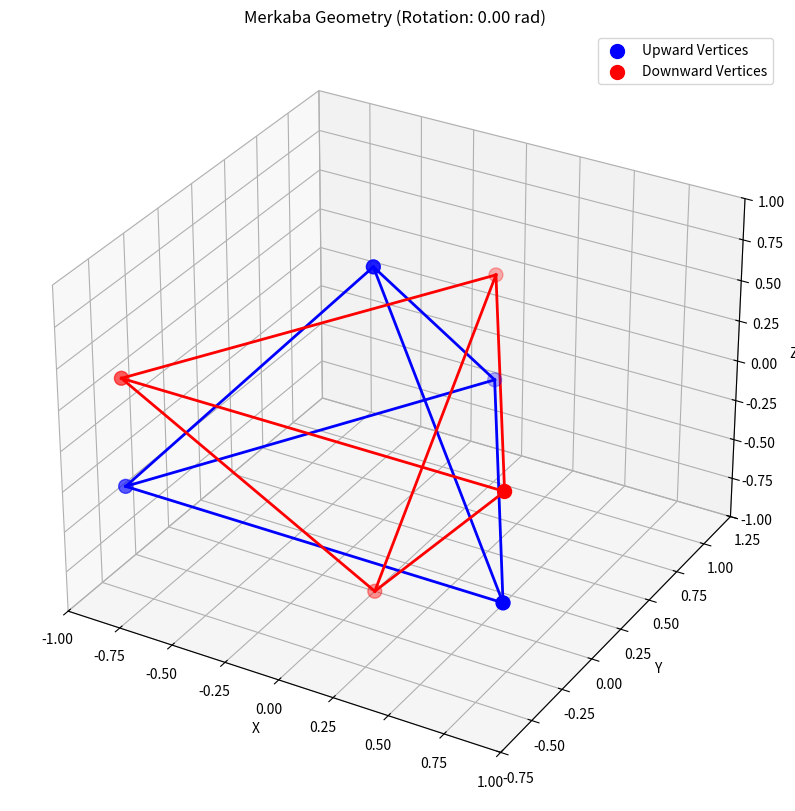
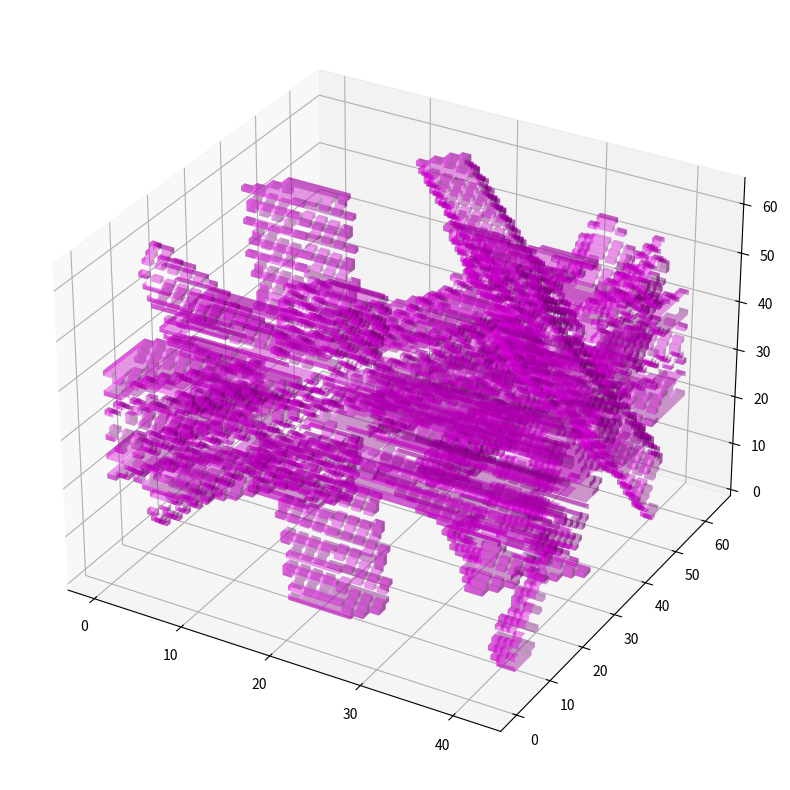

Python code for these plots, in order:
"""
Merkaba Pattern

This module implements the Merkaba sacred geometry pattern.
The Merkaba consists of two counter-rotating tetrahedra, creating a three-dimensional
Star of David pattern that forms a vehicle of light for consciousness.

The Merkaba (also spelled Merkabah) represents the energy field that surrounds
the body and can be used for interdimensional travel and protection during
spiritual transitions.

Author: Soul Development Framework Team
"""

import numpy as np
import matplotlib.pyplot as plt
from mpl_toolkits.mplot3d import Axes3D
import logging

# Configure logging
logging.basicConfig(
    level=logging.INFO,
    format='%(asctime)s - %(name)s - %(levelname)s - %(message)s',
    filename='merkaba.log'
)
logger = logging.getLogger('merkaba')

class Merkaba:
    """
    Implementation of the Merkaba sacred geometry pattern.
    
    The Merkaba consists of two interlocked tetrahedra, one pointing upward
    (representing spiritual energy) and one pointing downward (representing
    physical energy). When counter-rotating, these tetrahedra create a stable
    energy field for interdimensional travel and spiritual protection.
    """
    
    def __init__(self, radius=1.0, resolution=64, rotation_angle=0.0, phi_ratio=1.618):
        """
        Initialize a new Merkaba pattern.
        
        Args:
            radius (float): Radius of the circumscribing sphere
            resolution (int): Resolution of the generated pattern matrices
            rotation_angle (float): Initial rotation angle between tetrahedra (radians)
            phi_ratio (float): Golden ratio factor for harmonic resonance (default: 1.618)
        """
        self.radius = radius
        self.resolution = resolution
        self.rotation_angle = rotation_angle
        self.phi_ratio = phi_ratio
        
        # Generate tetrahedron vertices
        self.upward_vertices = self._generate_tetrahedron_vertices(up=True)
        self.downward_vertices = self._generate_tetrahedron_vertices(up=False)
        
        # Generate tetrahedron edges
        self.upward_edges = self._generate_tetrahedron_edges(self.upward_vertices)
        self.downward_edges = self._generate_tetrahedron_edges(self.downward_vertices)
        
        # Generate tetrahedron faces
        self.upward_faces = self._generate_tetrahedron_faces(self.upward_vertices)
        self.downward_faces = self._generate_tetrahedron_faces(self.downward_vertices)
        
        # Generate pattern matrices
        self.pattern_3d = None
        
        logger.info(f"Merkaba initialized with radius {radius} and resolution {resolution}")
        logger.info(f"Rotation angle: {rotation_angle}, Phi ratio: {phi_ratio}")
    
    def _generate_tetrahedron_vertices(self, up=True):
        """
        Generate the vertices of a tetrahedron.
        
        Args:
            up (bool): True for upward-pointing, False for downward-pointing
            
        Returns:
            ndarray: Array of vertex coordinates (4 vertices, 3 coordinates each)
        """
        # Base tetrahedron vertices (centered at origin)
        vertices = np.array([
            [0, 0, self.radius],             # Apex
            [self.radius * np.sin(0), self.radius * np.cos(0), -self.radius/3],  # Base vertex 1
            [self.radius * np.sin(2*np.pi/3), self.radius * np.cos(2*np.pi/3), -self.radius/3],  # Base vertex 2
            [self.radius * np.sin(4*np.pi/3), self.radius * np.cos(4*np.pi/3), -self.radius/3]   # Base vertex 3
        ])
        
        # Invert for downward tetrahedron
        if not up:
            vertices[:, 2] = -vertices[:, 2]  # Invert z-coordinates
            
            # Apply rotation around z-axis
            rotation_matrix = np.array([
                [np.cos(self.rotation_angle), -np.sin(self.rotation_angle), 0],
                [np.sin(self.rotation_angle), np.cos(self.rotation_angle), 0],
                [0, 0, 1]
            ])
            
            # Apply rotation to each vertex
            for i in range(vertices.shape[0]):
                vertices[i] = rotation_matrix @ vertices[i]
        
        return vertices
    
    def _generate_tetrahedron_edges(self, vertices):
        """
        Generate the edges of a tetrahedron.
        
        Args:
            vertices (ndarray): Array of vertex coordinates
            
        Returns:
            list: List of edge vertex pairs (6 edges total)
        """
        # Each tetrahedron has 6 edges
        edges = [
            (0, 1),  # Apex to base vertex 1
            (0, 2),  # Apex to base vertex 2
            (0, 3),  # Apex to base vertex 3
            (1, 2),  # Base edge 1
            (2, 3),  # Base edge 2
            (3, 1)   # Base edge 3
        ]
        
        return edges
    
    def _generate_tetrahedron_faces(self, vertices):
        """
        Generate the faces of a tetrahedron.
        
        Args:
            vertices (ndarray): Array of vertex coordinates
            
        Returns:
            list: List of face vertex triplets (4 faces total)
        """
        # Each tetrahedron has 4 triangular faces
        faces = [
            (0, 1, 2),  # Face 1 (apex, base1, base2)
            (0, 2, 3),  # Face 2 (apex, base2, base3)
            (0, 3, 1),  # Face 3 (apex, base3, base1)
            (1, 3, 2)   # Face 4 (base face: base1, base3, base2)
        ]
        
        return faces
    
    def generate_3d_pattern(self):
        """
        Generate a 3D matrix representation of the Merkaba pattern.
        
        This creates a 3D array where higher values represent the
        tetrahedra, with the highest values at intersection regions.
        
        Returns:
            ndarray: 3D matrix representation of the Merkaba
        """
        # Create coordinate grids
        x = np.linspace(-self.radius*1.2, self.radius*1.2, self.resolution)
        y = np.linspace(-self.radius*1.2, self.radius*1.2, self.resolution)
        z = np.linspace(-self.radius*1.2, self.radius*1.2, self.resolution)
        
        # Create grid meshes for vectorized operations
        X, Y, Z = np.meshgrid(x, y, z, indexing='ij')
        
        # Initialize 3D pattern
        self.pattern_3d = np.zeros((self.resolution, self.resolution, self.resolution), dtype=np.float64)
        
        # Add upward tetrahedron
        for face in self.upward_faces:
            v1, v2, v3 = self.upward_vertices[face[0]], self.upward_vertices[face[1]], self.upward_vertices[face[2]]
            self._add_tetrahedron_face_to_pattern(v1, v2, v3, X, Y, Z, value=1.0)
        
        # Add downward tetrahedron
        for face in self.downward_faces:
            v1, v2, v3 = self.downward_vertices[face[0]], self.downward_vertices[face[1]], self.downward_vertices[face[2]]
            self._add_tetrahedron_face_to_pattern(v1, v2, v3, X, Y, Z, value=1.0)
        
        logger.info(f"3D Merkaba pattern generated with shape {self.pattern_3d.shape}")
        return self.pattern_3d
    
    def _add_tetrahedron_face_to_pattern(self, v1, v2, v3, X, Y, Z, value=1.0, thickness=0.1):
        """
        Add a triangular face to the 3D pattern.
        
        Args:
            v1, v2, v3 (ndarray): Vertices of the triangle
            X, Y, Z (ndarray): Coordinate grids
            value (float): Value to add to the pattern
            thickness (float): Thickness of the face
            
        Returns:
            None (modifies self.pattern_3d in place)
        """
        # Calculate face normal
        normal = np.cross(v2 - v1, v3 - v1)
        normal = normal / np.linalg.norm(normal)
        
        # Calculate the plane equation: ax + by + cz + d = 0
        a, b, c = normal
        d = -np.dot(normal, v1)
        
        # Calculate distance from each point to the plane
        distance = abs(a*X + b*Y + c*Z + d) / np.sqrt(a**2 + b**2 + c**2)
        
        # Create a binary mask for points within the triangular face
        # This is a simplified approach that works for the Merkaba visualization
        # For more accurate triangle rendering, additional checks would be needed
        in_face = distance < thickness
        
        # Add the value to the pattern at face locations
        self.pattern_3d = np.where(in_face, self.pattern_3d + value, self.pattern_3d)
    
    def get_3d_pattern(self):
        """
        Get the 3D pattern matrix.
        
        Returns:
            ndarray: 3D matrix representation of the Merkaba
        """
        if self.pattern_3d is None:
            self.generate_3d_pattern()
        return self.pattern_3d
    
    def rotate_merkaba(self, angle_step):
        """
        Rotate the Merkaba pattern.
        
        The counter-rotation of the two tetrahedra is what activates
        the Merkaba energy field.
        
        Args:
            angle_step (float): Angle to rotate (radians)
            
        Returns:
            None (modifies the Merkaba in place)
        """
        # Update rotation angle
        self.rotation_angle += angle_step
        
        # Regenerate the downward tetrahedron with the new rotation
        self.downward_vertices = self._generate_tetrahedron_vertices(up=False)
        self.downward_edges = self._generate_tetrahedron_edges(self.downward_vertices)
        self.downward_faces = self._generate_tetrahedron_faces(self.downward_vertices)
        
        # Clear the 3D pattern to force regeneration
        self.pattern_3d = None
        
        logger.info(f"Merkaba rotated to angle {self.rotation_angle}")
    
    def activate_merkaba(self, num_steps=12, phi_modulation=True):
        """
        Activate the Merkaba through a sequence of counter-rotations.
        
        This simulates the activation process that creates the energy
        field for interdimensional travel and spiritual protection.
        
        Args:
            num_steps (int): Number of rotation steps
            phi_modulation (bool): Whether to modulate rotation by phi ratio
            
        Returns:
            list: List of 3D patterns at each step of activation
        """
        activation_patterns = []
        
        # Determine rotation step angle
        full_circle = 2 * np.pi
        base_step = full_circle / num_steps
        
        for i in range(num_steps):
            # Apply phi ratio modulation if requested
            if phi_modulation:
                # Modulate rotation speed using golden ratio
                phi_factor = 1.0 + 0.2 * np.sin(i * 2 * np.pi / num_steps * self.phi_ratio)
                angle_step = base_step * phi_factor
            else:
                angle_step = base_step
            
            # Rotate the Merkaba
            self.rotate_merkaba(angle_step)
            
            # Generate the pattern at this rotation
            pattern = self.generate_3d_pattern()
            
            # Store a copy of the pattern
            activation_patterns.append(pattern.copy())
            
            logger.info(f"Activation step {i+1}/{num_steps} completed")
        
        return activation_patterns
    
    def visualize_merkaba_3d(self, show_vertices=True, show_edges=True, 
                           show_faces=False, show=True, save_path=None):
        """
        Create a 3D visualization of the Merkaba geometry.
        
        Args:
            show_vertices (bool): Whether to show vertices
            show_edges (bool): Whether to show edges
            show_faces (bool): Whether to show faces
            show (bool): Whether to display the visualization
            save_path (str): Path to save the visualization image
            
        Returns:
            bool: True if visualization was successful
        """
        try:
            fig = plt.figure(figsize=(12, 10))
            ax = fig.add_subplot(111, projection='3d')
            
            # Drawing upward tetrahedron
            if show_vertices:
                ax.scatter(self.upward_vertices[:, 0], self.upward_vertices[:, 1], 
                         self.upward_vertices[:, 2], color='blue', s=100, label='Upward Vertices')
            
            if show_edges:
                for edge in self.upward_edges:
                    v1, v2 = self.upward_vertices[edge[0]], self.upward_vertices[edge[1]]
                    ax.plot([v1[0], v2[0]], [v1[1], v2[1]], [v1[2], v2[2]], 'b-', linewidth=2)
            
            if show_faces:
                for face in self.upward_faces:
                    v1, v2, v3 = self.upward_vertices[face[0]], self.upward_vertices[face[1]], self.upward_vertices[face[2]]
                    verts = [list(v1), list(v2), list(v3)]
                    ax.add_collection3d(plt.art3d.Poly3DCollection([verts], 
                                                               alpha=0.3, color='blue'))
            
            # Drawing downward tetrahedron
            if show_vertices:
                ax.scatter(self.downward_vertices[:, 0], self.downward_vertices[:, 1], 
                         self.downward_vertices[:, 2], color='red', s=100, label='Downward Vertices')
            
            if show_edges:
                for edge in self.downward_edges:
                    v1, v2 = self.downward_vertices[edge[0]], self.downward_vertices[edge[1]]
                    ax.plot([v1[0], v2[0]], [v1[1], v2[1]], [v1[2], v2[2]], 'r-', linewidth=2)
            
            if show_faces:
                for face in self.downward_faces:
                    v1, v2, v3 = self.downward_vertices[face[0]], self.downward_vertices[face[1]], self.downward_vertices[face[2]]
                    verts = [list(v1), list(v2), list(v3)]
                    ax.add_collection3d(plt.art3d.Poly3DCollection([verts], 
                                                               alpha=0.3, color='red'))
            
            # Setting equal aspect ratio
            vertices = np.vstack((self.upward_vertices, self.downward_vertices))
            X = vertices[:, 0]
            Y = vertices[:, 1]
            Z = vertices[:, 2]
            
            max_range = np.array([
                X.max()-X.min(), Y.max()-Y.min(), Z.max()-Z.min()
            ]).max() / 2.0
            
            mid_x = (X.max()+X.min()) * 0.5
            mid_y = (Y.max()+Y.min()) * 0.5
            mid_z = (Z.max()+Z.min()) * 0.5
            
            ax.set_xlim(mid_x - max_range, mid_x + max_range)
            ax.set_ylim(mid_y - max_range, mid_y + max_range)
            ax.set_zlim(mid_z - max_range, mid_z + max_range)
            
            # Add labels
            ax.set_xlabel('X')
            ax.set_ylabel('Y')
            ax.set_zlabel('Z')
            ax.set_title(f"Merkaba Geometry (Rotation: {self.rotation_angle:.2f} rad)")
            
            # Add legend if showing vertices
            if show_vertices:
                ax.legend()
            
            if save_path:
                plt.savefig(save_path, dpi=300, bbox_inches='tight')
                logger.info(f"Merkaba visualization saved to {save_path}")
            
            if show:
                plt.show()
            else:
                plt.close()
                
            return True
            
        except Exception as e:
            logger.error(f"Error in Merkaba visualization: {str(e)}")
            return False
    
    def visualize_3d_pattern(self, threshold=1.0, opacity=0.4, 
                           show=True, save_path=None):
        """
        Visualize the 3D pattern of the Merkaba.
        
        Args:
            threshold (float): Value threshold for visualization
            opacity (float): Opacity of the volume rendering
            show (bool): Whether to display the visualization
            save_path (str): Path to save the visualization image
            
        Returns:
            bool: True if visualization was successful
        """
        try:
            if self.pattern_3d is None:
                self.generate_3d_pattern()
                
            fig = plt.figure(figsize=(12, 10))
            ax = fig.add_subplot(111, projection='3d')
            
            # Get the data
            x, y, z = np.indices(self.pattern_3d.shape)
            
            # Create a mask for thresholding
            mask = self.pattern_3d > threshold
            
            # Plot the voxels
            colors = np.empty(self.pattern_3d.shape + (4,))
            
            # Color mapping: blue for upward, red for downward, purple for intersection
            colors[..., 0] = 1.0  # Red channel
            colors[..., 1] = 0.0  # Green channel
            colors[..., 2] = 1.0  # Blue channel
            colors[..., 3] = opacity * (self.pattern_3d > threshold)  # Alpha channel
            
            ax.voxels(mask, facecolors=colors)
            
            # Add tetrahedron edges for better visualization
            for edge in self.upward_edges:
                v1, v2 = self.upward_vertices[edge[0]], self.upward_vertices[edge[1]]
                ax.plot([v1[0], v2[0]], [v1[1], v2[1]], [v1[2], v2[2]], 'b-', linewidth=1)
                
            for edge in self.downward_edges:
                v1, v2 = self.downward_vertices[edge[0]], self.downward_vertices[edge[1]]
                ax.plot([v1[0], v2[0]], [v1[1], v2[1]], [v1[2], v2[2]], 'r-', linewidth=1)
            
            # Setting equal aspect ratio
            ax.set_xlabel('X')
            ax.set_ylabel('Y')
            ax.set_zlabel('Z')
            ax.set_title(f"Merkaba 3D Pattern (Rotation: {self.rotation_angle:.2f} rad)")
            
            if save_path:
                plt.savefig(save_path, dpi=300, bbox_inches='tight')
                logger.info(f"3D pattern visualization saved to {save_path}")
            
            if show:
                plt.show()
            else:
                plt.close()
                
            return True
            
        except Exception as e:
            logger.error(f"Error in 3D pattern visualization: {str(e)}")
            return False
    
    def get_merkaba_metrics(self):
        """
        Get metrics about the Merkaba pattern.
        
        Returns:
            dict: Dictionary of merkaba metrics
        """
        # Calculate the volume of a tetrahedron
        def tetrahedron_volume(vertices):
            v1, v2, v3, v4 = vertices
            return abs(np.dot(v1 - v4, np.cross(v2 - v4, v3 - v4))) / 6
        
        # Calculate activation energy based on rotation angle
        # Maximum at phi * pi radians
        rotation_phase = (self.rotation_angle % (2 * np.pi)) / (2 * np.pi)
        activation_energy = np.sin(rotation_phase * np.pi * self.phi_ratio) ** 2
        
        # Calculate intersection volume (approximation)
        if self.pattern_3d is not None:
            intersection_volume = np.sum(self.pattern_3d > 1.5) / np.sum(self.pattern_3d > 0.5)
        else:
            intersection_volume = 0.0
        
        # Calculate symmetry metric
        upward_volume = tetrahedron_volume(self.upward_vertices)
        downward_volume = tetrahedron_volume(self.downward_vertices)
        volume_ratio = min(upward_volume, downward_volume) / max(upward_volume, downward_volume)
        
        # Calculate harmonic resonance based on phi ratio
        harmonic_resonance = np.cos(rotation_phase * 2 * np.pi * self.phi_ratio) ** 2
        
        # Combine metrics
        metrics = {
            'radius': self.radius,
            'rotation_angle': self.rotation_angle,
            'phi_ratio': self.phi_ratio,
            'upward_volume': upward_volume,
            'downward_volume': downward_volume,
            'volume_ratio': volume_ratio,
            'activation_energy': activation_energy,
            'intersection_volume': intersection_volume,
            'harmonic_resonance': harmonic_resonance,
            'dimensional_stability': activation_energy * harmonic_resonance
        }
        
        return metrics
    
    def __str__(self):
        """String representation of the Merkaba pattern."""
        metrics = self.get_merkaba_metrics()
        
        return (f"Merkaba Pattern\n"
                f"Radius: {self.radius}\n"
                f"Rotation Angle: {self.rotation_angle:.4f} rad\n"
                f"Phi Ratio: {self.phi_ratio}\n"
                f"Activation Energy: {metrics['activation_energy']:.4f}\n"
                f"Harmonic Resonance: {metrics['harmonic_resonance']:.4f}\n"
                f"Dimensional Stability: {metrics['dimensional_stability']:.4f}\n"
                f"Resolution: {self.resolution}x{self.resolution}x{self.resolution}")


if __name__ == "__main__":
    # Example usage
    merkaba = Merkaba(radius=1.0, resolution=64, phi_ratio=1.618)
    print(merkaba)
    
    # Generate 3D pattern
    pattern_3d = merkaba.get_3d_pattern()
    
    # Visualize
    merkaba.visualize_merkaba_3d(save_path="merkaba_geometry.png")
    merkaba.visualize_3d_pattern(save_path="merkaba_pattern.png")
    
    # Activate
    activation_patterns = merkaba.activate_merkaba(num_steps=12, phi_modulation=True)
    print(f"Merkaba activated through {len(activation_patterns)} steps")
    
    # Get metrics after activation
    metrics = merkaba.get_merkaba_metrics()
    print(f"Activation Energy: {metrics['activation_energy']:.4f}")
    print(f"Dimensional Stability: {metrics['dimensional_stability']:.4f}")
